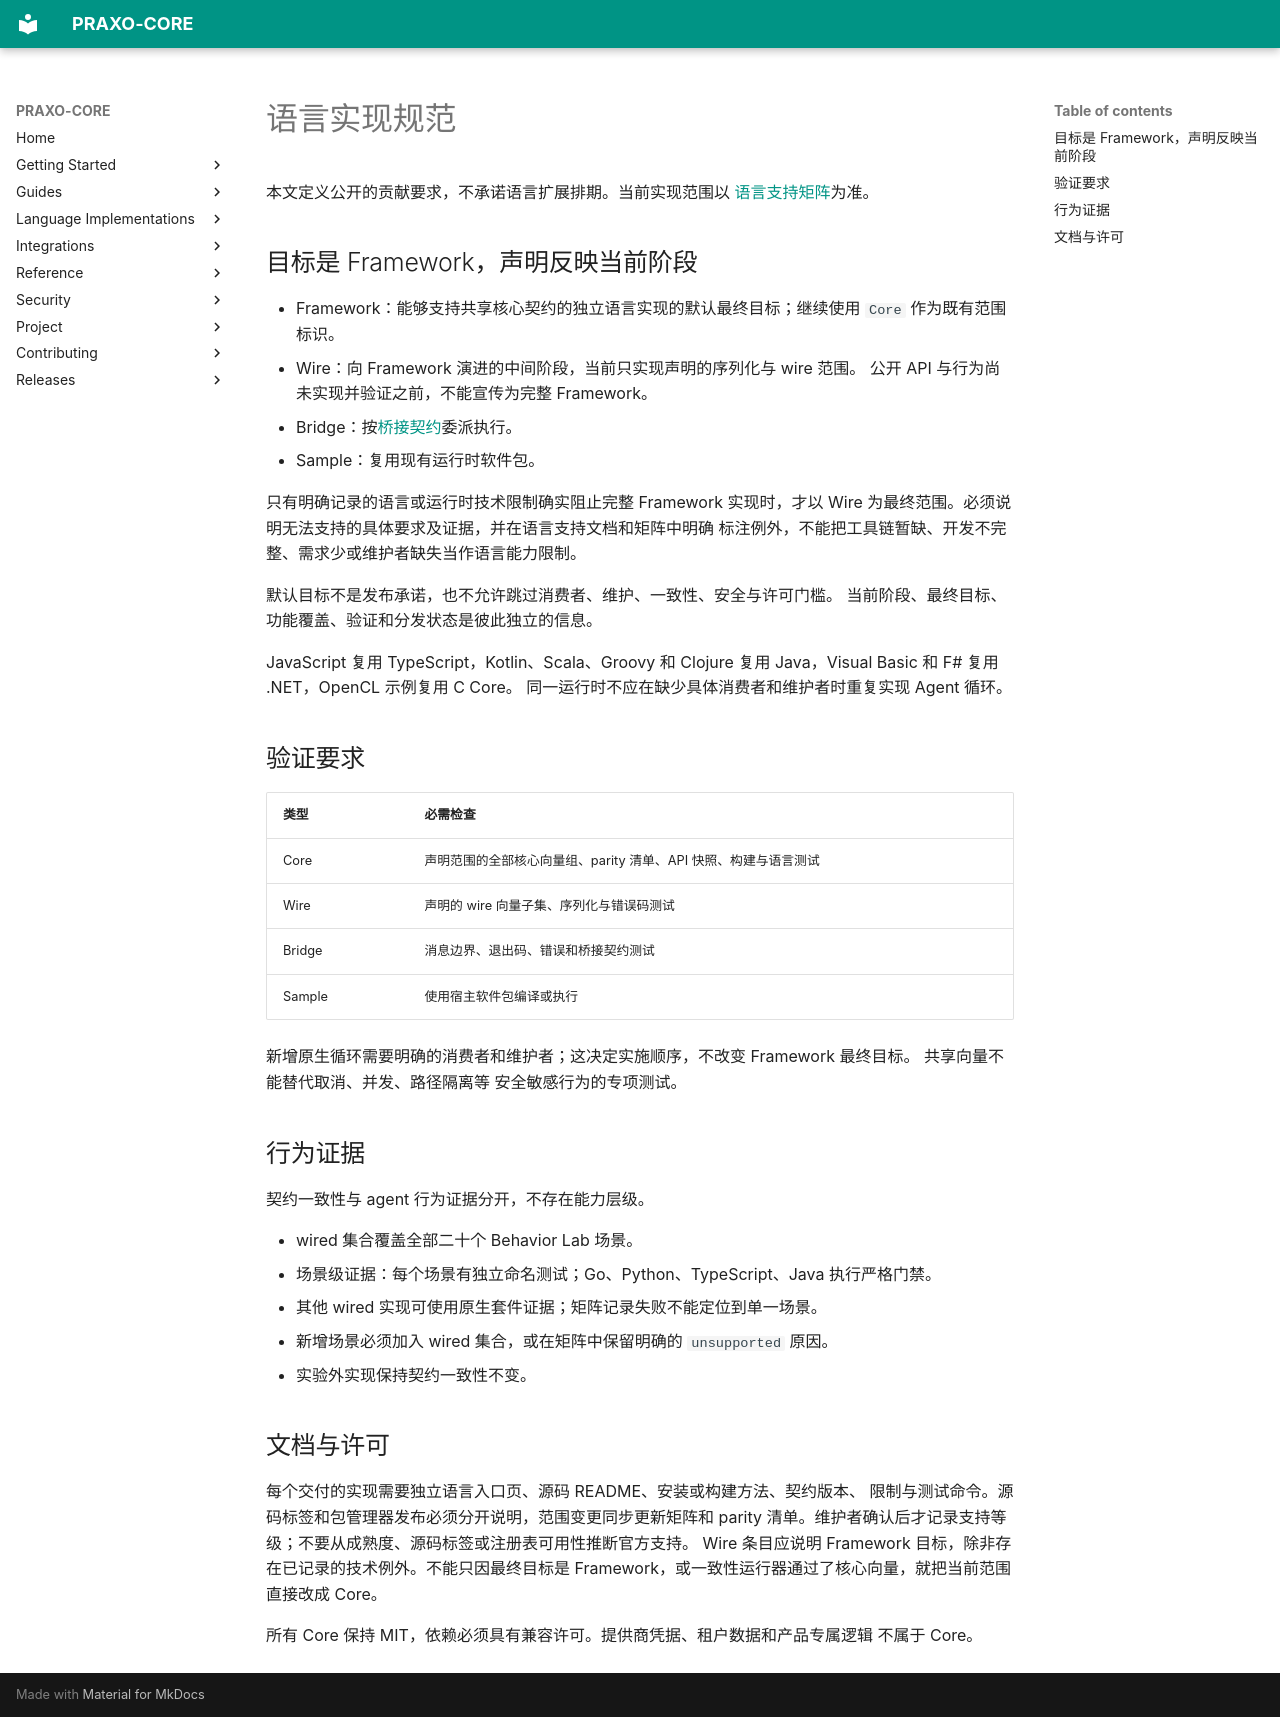

repository: axisvela/praxo-core · page: zh-CN/contributing/language-policy/index.html · generator: mkdocs

# 语言实现规范

本文定义公开的贡献要求，不承诺语言扩展排期。当前实现范围以
[语言支持矩阵](https://github.com/axisvela/praxo-core/blob/main/spec/languages.md)为准。

## 目标是 Framework，声明反映当前阶段

- Framework：能够支持共享核心契约的独立语言实现的默认最终目标；继续使用
  `Core` 作为既有范围标识。
- Wire：向 Framework 演进的中间阶段，当前只实现声明的序列化与 wire 范围。
  公开 API 与行为尚未实现并验证之前，不能宣传为完整 Framework。
- Bridge：按[桥接契约](https://github.com/axisvela/praxo-core/blob/main/spec/bridge.md)委派执行。
- Sample：复用现有运行时软件包。

只有明确记录的语言或运行时技术限制确实阻止完整 Framework 实现时，才以 Wire
为最终范围。必须说明无法支持的具体要求及证据，并在语言支持文档和矩阵中明确
标注例外，不能把工具链暂缺、开发不完整、需求少或维护者缺失当作语言能力限制。

默认目标不是发布承诺，也不允许跳过消费者、维护、一致性、安全与许可门槛。
当前阶段、最终目标、功能覆盖、验证和分发状态是彼此独立的信息。

JavaScript 复用 TypeScript，Kotlin、Scala、Groovy 和 Clojure 复用 Java，Visual Basic 和 F# 复用 .NET，OpenCL 示例复用 C Core。
同一运行时不应在缺少具体消费者和维护者时重复实现 Agent 循环。

## 验证要求

| 类型 | 必需检查 |
| --- | --- |
| Core | 声明范围的全部核心向量组、parity 清单、API 快照、构建与语言测试 |
| Wire | 声明的 wire 向量子集、序列化与错误码测试 |
| Bridge | 消息边界、退出码、错误和桥接契约测试 |
| Sample | 使用宿主软件包编译或执行 |

新增原生循环需要明确的消费者和维护者；这决定实施顺序，不改变 Framework 最终目标。
共享向量不能替代取消、并发、路径隔离等
安全敏感行为的专项测试。

## 行为证据

契约一致性与 agent 行为证据分开，不存在能力层级。

- wired 集合覆盖全部二十个 Behavior Lab 场景。
- 场景级证据：每个场景有独立命名测试；Go、Python、TypeScript、Java 执行严格门禁。
- 其他 wired 实现可使用原生套件证据；矩阵记录失败不能定位到单一场景。
- 新增场景必须加入 wired 集合，或在矩阵中保留明确的 `unsupported` 原因。
- 实验外实现保持契约一致性不变。

## 文档与许可

每个交付的实现需要独立语言入口页、源码 README、安装或构建方法、契约版本、
限制与测试命令。源码标签和包管理器发布必须分开说明，范围变更同步更新矩阵和
parity 清单。维护者确认后才记录支持等级；不要从成熟度、源码标签或注册表可用性推断官方支持。
Wire 条目应说明 Framework 目标，除非存在已记录的技术例外。不能只因最终目标是
Framework，或一致性运行器通过了核心向量，就把当前范围直接改成 Core。

所有 Core 保持 MIT，依赖必须具有兼容许可。提供商凭据、租户数据和产品专属逻辑
不属于 Core。
